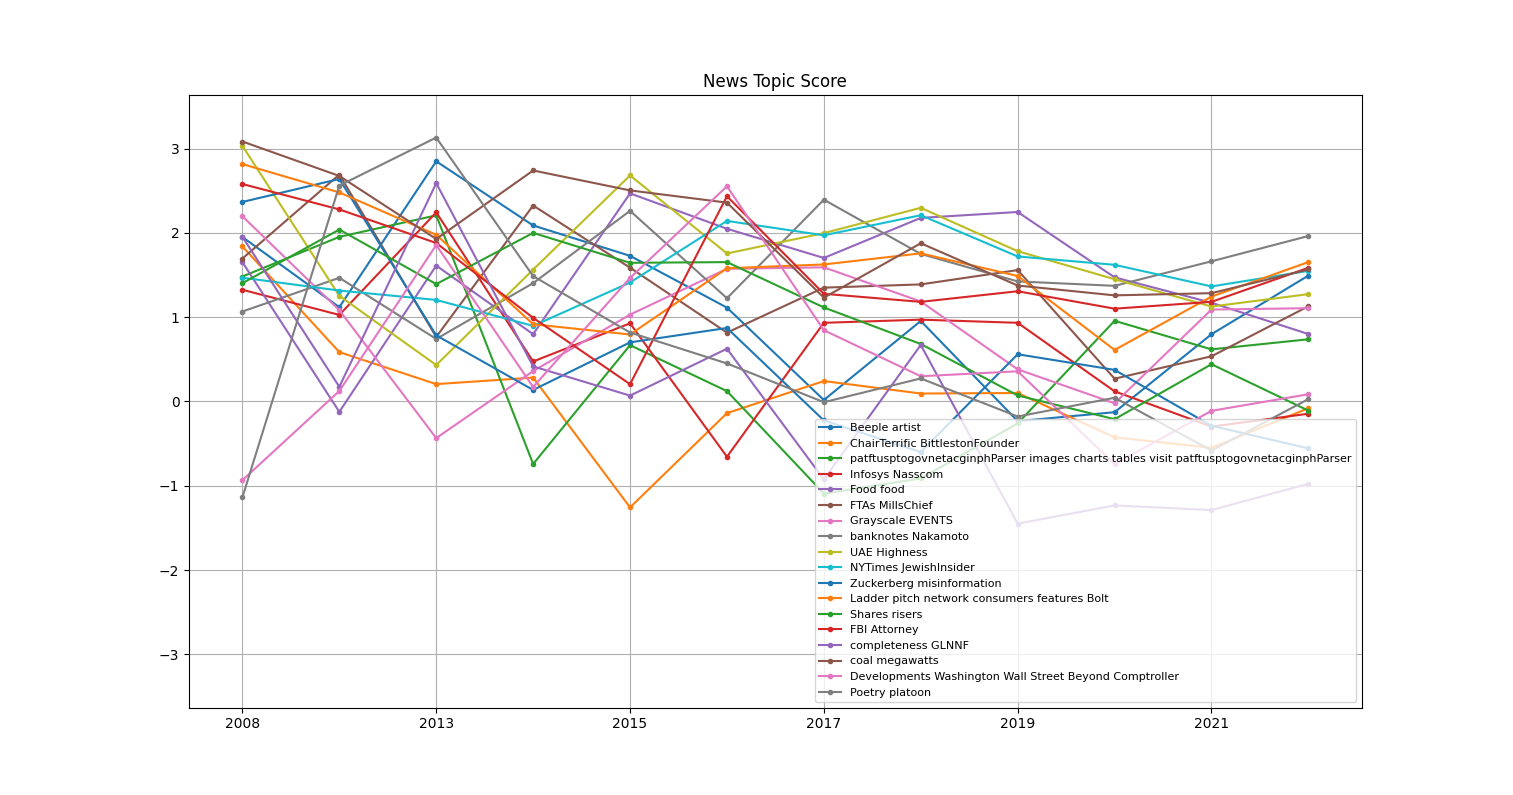

Source data for this figure (header and first rows):
, 2008, 2012, 2013, 2014, 2015, 2016, 2017, 2018, 2019, 2020, 2021, 2022
Beeple artist, 1.951, 1.118, 2.848, 2.087, 1.727, 1.113, 0.01741, 0.955, -0.2332, -0.1273, 0.7976, 1.493
ChairTerrific BittlestonFounder, 1.839, 0.5852, 0.206, 0.2832, -1.257, -0.1384, 0.2421, 0.09429, 0.1004, -0.4253, -0.549, -0.08
patftusptogovnetacginphParser images cha…, 1.482, 1.952, 2.207, -0.7417, 0.6678, 0.1229, -1.092, -0.9132, -0.2599, 0.9568, 0.6181, 0.7378
Infosys Nasscom, 1.325, 1.027, 2.243, 0.4744, 0.927, -0.6555, 0.9329, 0.9704, 0.9331, 0.1206, -0.2984, -0.1453
Food food, 1.652, -0.1233, 1.612, 0.7981, 2.468, 2.048, 1.702, 2.177, 2.247, 1.472, 1.171, 0.7998
FTAs MillsChief, 1.695, 2.691, 0.7652, 2.324, 1.587, 0.8161, 1.35, 1.388, 1.558, 0.2703, 0.5359, 1.129
Grayscale EVENTS, 2.196, 1.083, -0.4345, 0.3604, 1.03, 1.573, 1.591, 1.186, 0.3811, -0.02153, 1.09, 1.106
banknotes Nakamoto, 1.067, 1.467, 0.7415, 1.403, 2.261, 1.224, 2.393, 1.75, 1.424, 1.372, 1.662, 1.963
UAE Highness, 3.031, 1.253, 0.4319, 1.564, 2.68, 1.755, 1.997, 2.297, 1.782, 1.45, 1.126, 1.273
NYTimes JewishInsider, 1.468, 1.316, 1.204, 0.8964, 1.411, 2.141, 1.971, 2.209, 1.72, 1.621, 1.365, 1.549
Zuckerberg misinformation, 2.366, 2.639, 0.7841, 0.137, 0.7011, 0.8717, -0.2247, -0.5997, 0.5601, 0.3749, -0.2882, -0.5565
Ladder pitch network consumers features …, 2.816, 2.479, 1.977, 0.9158, 0.7946, 1.58, 1.625, 1.757, 1.488, 0.6112, 1.244, 1.653
Shares risers, 1.403, 2.039, 1.392, 1.999, 1.645, 1.653, 1.115, 0.6818, 0.07161, -0.2102, 0.4417, -0.1085
FBI Attorney, 2.579, 2.278, 1.88, 0.992, 0.2052, 2.434, 1.277, 1.181, 1.307, 1.1, 1.182, 1.586
completeness GLNNF, 1.953, 0.1741, 2.589, 0.416, 0.06961, 0.6255, -0.9242, 0.67, -1.449, -1.233, -1.288, -0.9763
coal megawatts, 3.083, 2.675, 1.927, 2.74, 2.503, 2.358, 1.232, 1.876, 1.375, 1.258, 1.284, 1.565
Developments Washington Wall Street Beyo…, -0.9332, 0.1245, 1.855, 0.1718, 1.465, 2.553, 0.8453, 0.2992, 0.3579, -0.7426, -0.1112, 0.08597
Poetry platoon, -1.136, 2.56, 3.13, 1.487, 0.818, 0.4507, -0.008711, 0.2731, -0.1788, 0.04434, -0.5824, 0.02808
